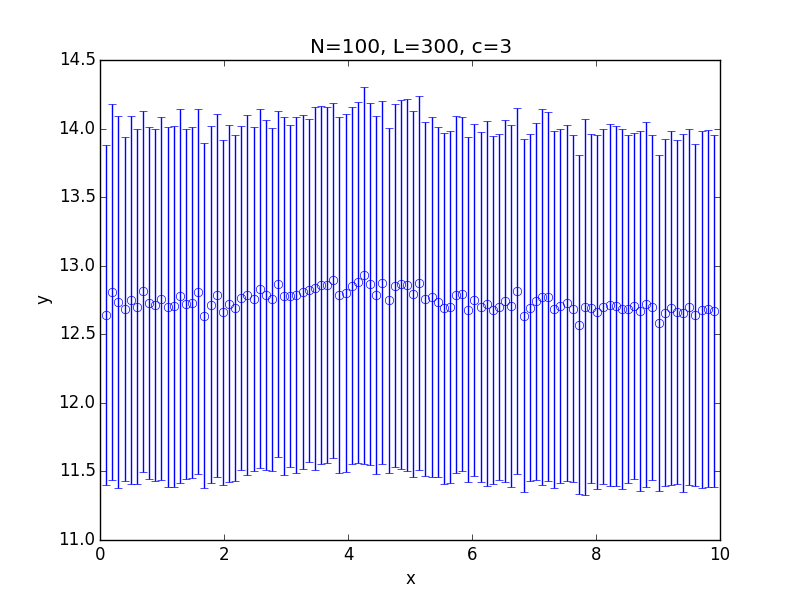

Source data for this figure (header and first rows):
x; 0.100000; 0.199000; 0.298000; 0.397000; 0.496000; 0.595000; 0.694000; 0.793000; 0.892000; 0.991000; 1.090000; 1.189000; 1.288000; 1.387000; 1.486000; 1.585000; 1.684000; 1.783000; 1.882000; 1.981000; 2.080000; 2.179000; 2.278000
y; 12.64; 12.81; 12.73; 12.68; 12.75; 12.7; 12.81; 12.73; 12.72; 12.76; 12.7; 12.7; 12.78; 12.72; 12.73; 12.81; 12.64; 12.72; 12.79; 12.66; 12.72; 12.69; 12.76
std; 1.239; 1.373; 1.357; 1.255; 1.34; 1.292; 1.315; 1.282; 1.283; 1.323; 1.314; 1.317; 1.362; 1.277; 1.278; 1.333; 1.261; 1.302; 1.323; 1.259; 1.299; 1.262; 1.253
